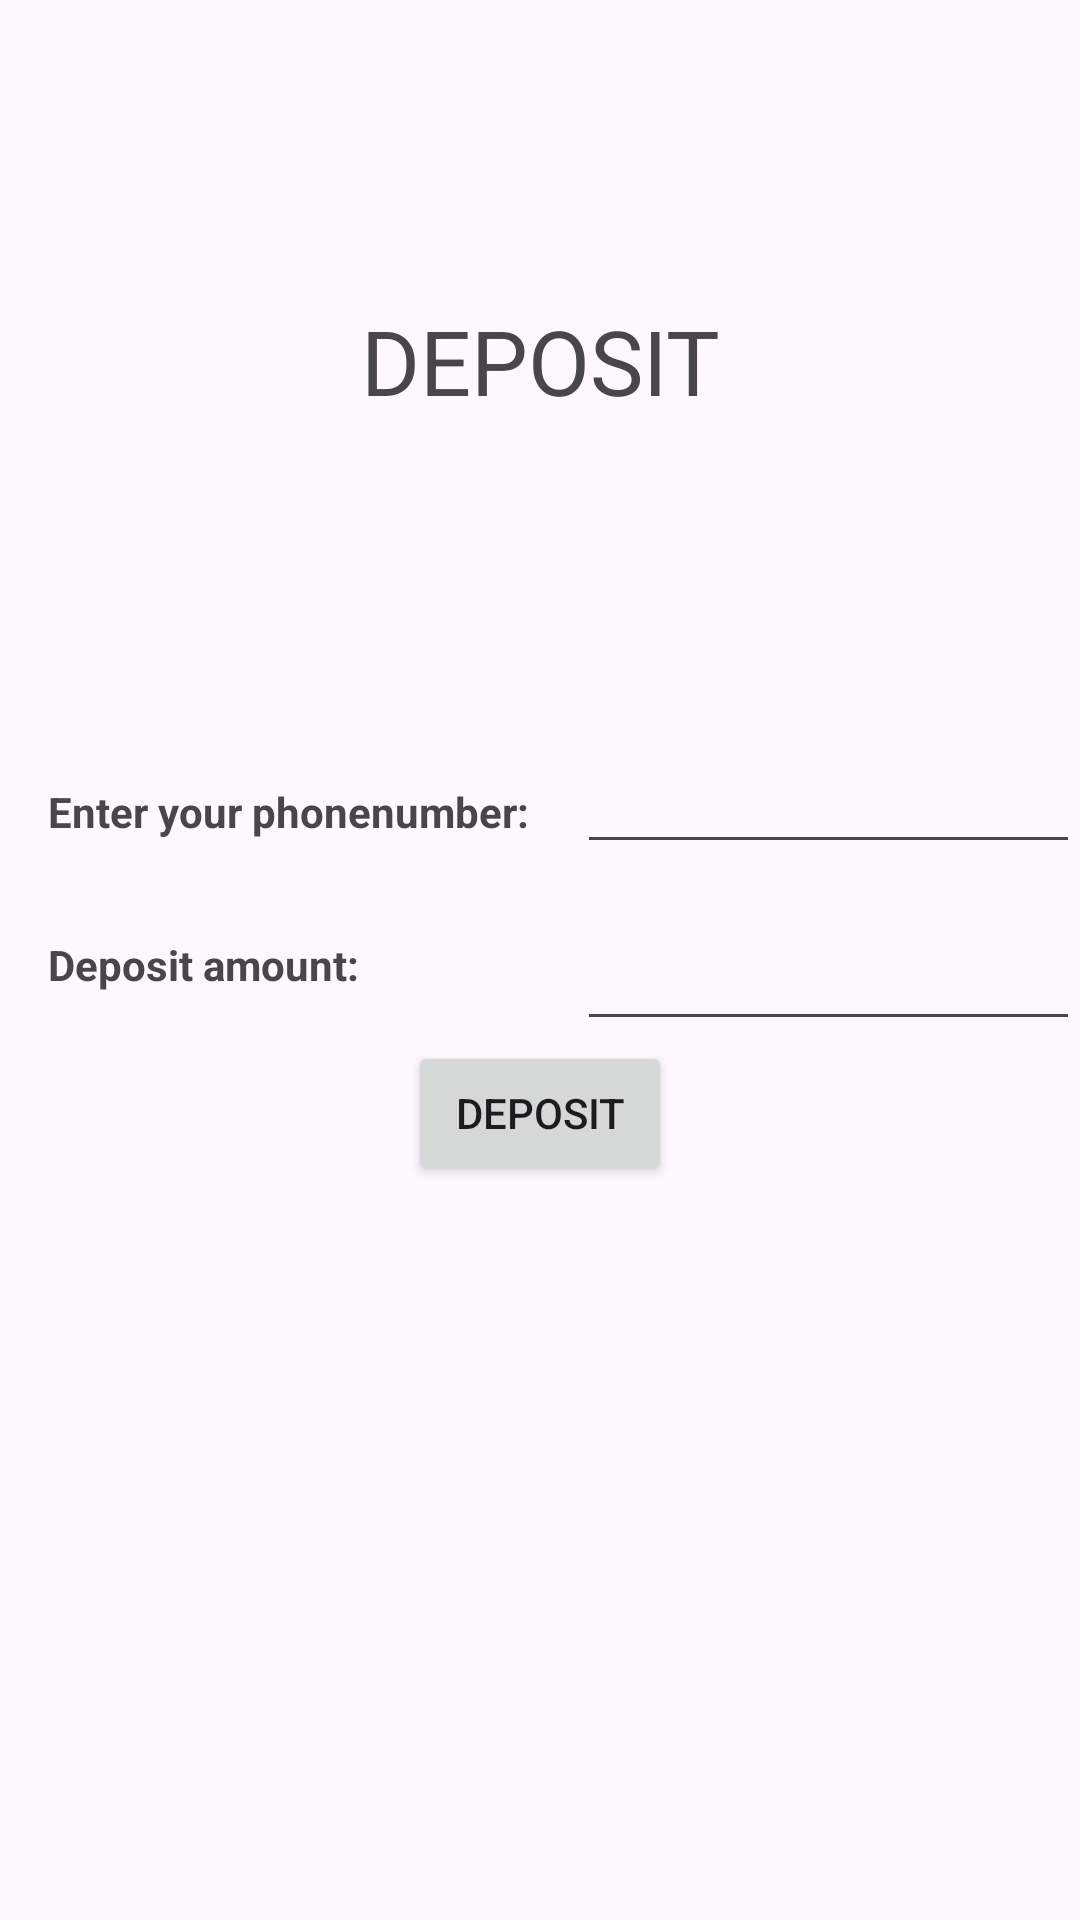

Layout XML and referenced resources for this Android screen:
<!-- AndroidManifest.xml: application theme Theme.Banking_project -->
<!-- res/layout/activity_deposit.xml -->
<?xml version="1.0" encoding="utf-8"?>
<RelativeLayout xmlns:android="http://schemas.android.com/apk/res/android"
    xmlns:app="http://schemas.android.com/apk/res-auto"
    xmlns:tools="http://schemas.android.com/tools"
    android:layout_width="match_parent"
    android:layout_height="match_parent"
    tools:context=".DepositActivity">

    <TextView
        android:layout_width="match_parent"
        android:layout_height="wrap_content"
        android:id="@+id/Deposit"
        android:gravity="center"
        android:text="DEPOSIT"
        android:paddingVertical="100dp"
        android:textSize="30dp"
        />
    <TableLayout
        android:layout_width="match_parent"
        android:layout_height="wrap_content"
        android:layout_centerInParent="true"
        android:stretchColumns="1">
        <TableRow>
        <TextView
            android:layout_width="wrap_content"
            android:layout_height="wrap_content"
            android:text="Enter your phonenumber:"
            android:padding="16dp"
            android:textStyle="bold"
            android:id="@+id/t1"
            />
        <EditText
            android:layout_width="100dp"
            android:layout_height="wrap_content"
            android:layout_below="@+id/Deposit"
            android:id="@+id/phno"
            />
        </TableRow>
        <TableRow>
            <TextView
                android:layout_width="wrap_content"
                android:layout_height="wrap_content"
                android:text="Deposit amount:"
                android:padding="16dp"
                android:textStyle="bold"
                android:id="@+id/t2"
            />
            <EditText
                android:layout_height="match_parent"
                android:layout_width="match_parent"
                android:id="@+id/amount"
                />
        </TableRow>
        <TableRow>
            <Button
                android:layout_span="2"
                android:layout_width="wrap_content"
                android:layout_height="wrap_content"
                android:layout_gravity="center_horizontal"
                android:text="Deposit"
                android:id="@+id/clickme"
                />
        </TableRow>
    </TableLayout>
</RelativeLayout>
<!-- resources referenced by this layout -->
<resources>
  <style name="Theme.Banking_project" parent="Base.Theme.Banking_project" />
  <style name="Base.Theme.Banking_project" parent="Theme.Material3.DayNight.NoActionBar">
          
          
      </style>
</resources>
